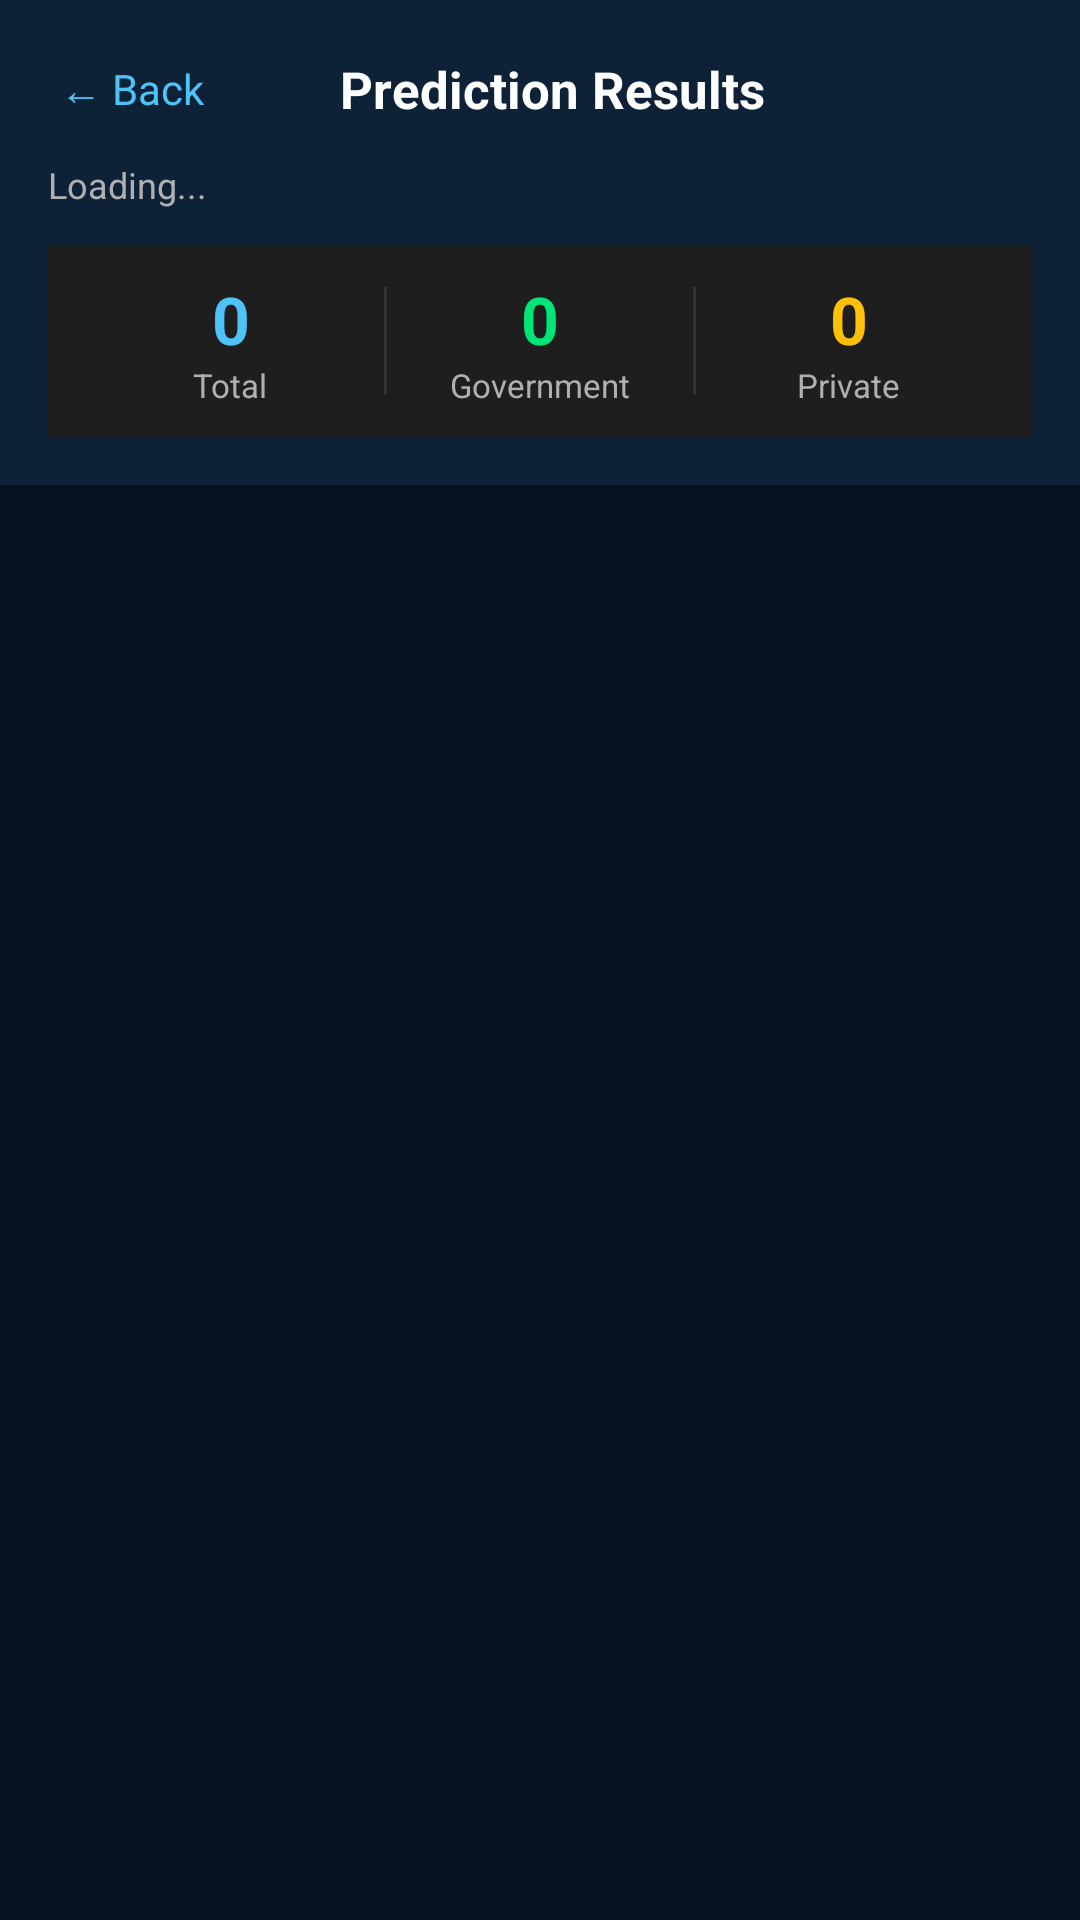

Android layout source for this screen:
<!-- AndroidManifest.xml: activity theme Theme.CollegeAdmission.NoActionBar -->
<!-- res/layout/activity_result.xml -->
<?xml version="1.0" encoding="utf-8"?>
<LinearLayout
    xmlns:android="http://schemas.android.com/apk/res/android"
    android:layout_width="match_parent"
    android:layout_height="match_parent"
    android:background="@color/dark_bg"
    android:orientation="vertical">

    
    <LinearLayout
        android:layout_width="match_parent"
        android:layout_height="wrap_content"
        android:background="@color/dark_header"
        android:orientation="vertical"
        android:padding="16dp">

        <LinearLayout
            android:layout_width="match_parent"
            android:layout_height="wrap_content"
            android:gravity="center_vertical"
            android:orientation="horizontal"
            android:layout_marginBottom="10dp">

            <TextView
                android:id="@+id/tvBack"
                android:layout_width="wrap_content"
                android:layout_height="wrap_content"
                android:padding="4dp"
                android:text="← Back"
                android:textColor="#4FC3F7"
                android:textSize="14sp" />

            <TextView
                android:layout_width="0dp"
                android:layout_height="wrap_content"
                android:layout_weight="1"
                android:gravity="center"
                android:text="Prediction Results"
                android:textColor="#FFFFFF"
                android:textSize="17sp"
                android:textStyle="bold" />

            <View
                android:layout_width="48dp"
                android:layout_height="1dp" />
        </LinearLayout>

        <TextView
            android:id="@+id/tvResultCount"
            android:layout_width="wrap_content"
            android:layout_height="wrap_content"
            android:layout_marginBottom="12dp"
            android:text="Loading..."
            android:textColor="#B0B0B0"
            android:textSize="12sp" />

        
        <LinearLayout
            android:layout_width="match_parent"
            android:layout_height="wrap_content"
            android:background="#1E1E1E"
            android:gravity="center"
            android:orientation="horizontal"
            android:padding="10dp">

            
            <LinearLayout
                android:layout_width="0dp"
                android:layout_height="wrap_content"
                android:layout_weight="1"
                android:gravity="center"
                android:orientation="vertical">

                <TextView
                    android:id="@+id/tvTotalCount"
                    android:layout_width="wrap_content"
                    android:layout_height="wrap_content"
                    android:text="0"
                    android:textColor="#4FC3F7"
                    android:textSize="22sp"
                    android:textStyle="bold" />

                <TextView
                    android:layout_width="wrap_content"
                    android:layout_height="wrap_content"
                    android:text="Total"
                    android:textColor="#B0B0B0"
                    android:textSize="11sp" />
            </LinearLayout>

            <View
                android:layout_width="1dp"
                android:layout_height="36dp"
                android:background="#333333" />

            
            <LinearLayout
                android:layout_width="0dp"
                android:layout_height="wrap_content"
                android:layout_weight="1"
                android:gravity="center"
                android:orientation="vertical">

                <TextView
                    android:id="@+id/tvGovtCount"
                    android:layout_width="wrap_content"
                    android:layout_height="wrap_content"
                    android:text="0"
                    android:textColor="#00E676"
                    android:textSize="22sp"
                    android:textStyle="bold" />

                <TextView
                    android:layout_width="wrap_content"
                    android:layout_height="wrap_content"
                    android:text="Government"
                    android:textColor="#B0B0B0"
                    android:textSize="11sp" />
            </LinearLayout>

            <View
                android:layout_width="1dp"
                android:layout_height="36dp"
                android:background="#333333" />

            
            <LinearLayout
                android:layout_width="0dp"
                android:layout_height="wrap_content"
                android:layout_weight="1"
                android:gravity="center"
                android:orientation="vertical">

                <TextView
                    android:id="@+id/tvPvtCount"
                    android:layout_width="wrap_content"
                    android:layout_height="wrap_content"
                    android:text="0"
                    android:textColor="#FFC107"
                    android:textSize="22sp"
                    android:textStyle="bold" />

                <TextView
                    android:layout_width="wrap_content"
                    android:layout_height="wrap_content"
                    android:text="Private"
                    android:textColor="#B0B0B0"
                    android:textSize="11sp" />
            </LinearLayout>

        </LinearLayout>
    </LinearLayout>

    
    <ProgressBar
        android:id="@+id/progressBar"
        android:layout_width="wrap_content"
        android:layout_height="wrap_content"
        android:layout_gravity="center"
        android:layout_marginTop="48dp"
        android:visibility="gone" />

    
    <TextView
        android:id="@+id/tvNoResults"
        android:layout_width="wrap_content"
        android:layout_height="wrap_content"
        android:layout_gravity="center"
        android:gravity="center"
        android:padding="40dp"
        android:text="No colleges matched your score.\nTry a different category."
        android:textColor="#B0B0B0"
        android:textSize="14sp"
        android:visibility="gone" />

    
    <androidx.recyclerview.widget.RecyclerView
        android:id="@+id/recyclerView"
        android:layout_width="match_parent"
        android:layout_height="0dp"
        android:layout_weight="1"
        android:clipToPadding="false"
        android:padding="10dp" />

</LinearLayout>
<!-- resources referenced by this layout -->
<resources>
  <color name="dark_bg">#071220</color>
  <color name="dark_header">#0D2137</color>
  <style name="Theme.CollegeAdmission.NoActionBar" parent="Theme.CollegeAdmission" />
  <style name="Theme.CollegeAdmission" parent="Theme.Material3.DayNight.NoActionBar">
  
          <item name="colorPrimary">@color/primary</item>
          <item name="colorOnPrimary">@color/onPrimary</item>
  
          <item name="android:colorBackground">@color/background</item>
  
          <item name="android:textColorPrimary">@color/textPrimary</item>
          <item name="android:textColorSecondary">@color/textSecondary</item>
  
      </style>
  <color name="primary">#1565C0</color>
  <color name="onPrimary">#FFFFFF</color>
  <color name="background">#FFFFFF</color>
  <color name="textPrimary">#000000</color>
  <color name="textSecondary">#444444</color>
</resources>
